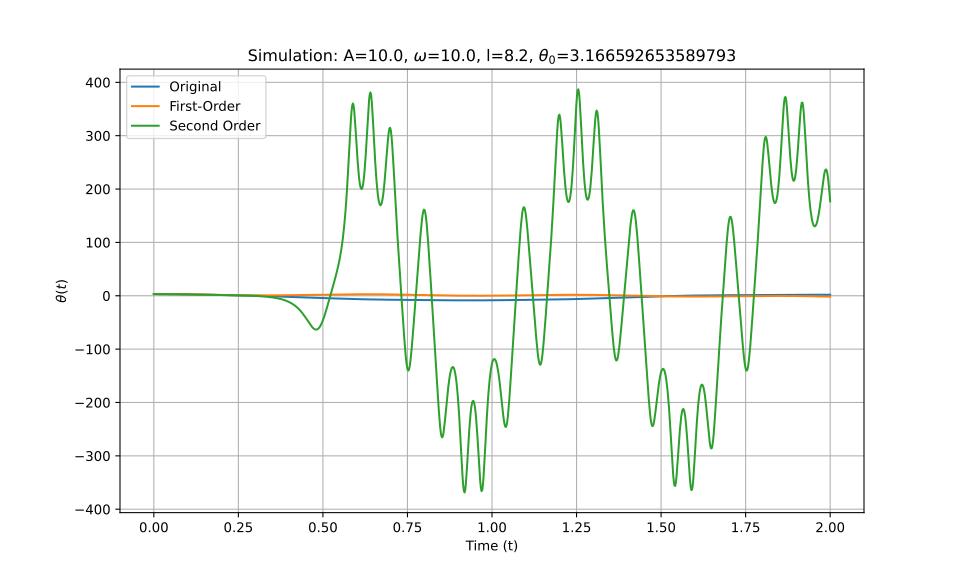

Source data for this figure (header and first rows):
t_eval, Equation_1, Equation_2, Equation_3
0.0, 3.167, 3.167, 3.167
0.002002, 3.166, 3.166, 3.166
0.004004, 3.166, 3.166, 3.166
0.006006, 3.164, 3.164, 3.164
0.008008, 3.163, 3.163, 3.163
0.01001, 3.16, 3.16, 3.16
0.01201, 3.158, 3.158, 3.158
0.01401, 3.155, 3.155, 3.155
0.01602, 3.151, 3.151, 3.151
0.01802, 3.147, 3.147, 3.147
0.02002, 3.142, 3.142, 3.142
0.02202, 3.137, 3.137, 3.137
0.02402, 3.132, 3.132, 3.132
0.02603, 3.126, 3.126, 3.126
0.02803, 3.119, 3.119, 3.119
0.03003, 3.112, 3.112, 3.112
0.03203, 3.105, 3.105, 3.105
0.03403, 3.097, 3.097, 3.097
0.03604, 3.088, 3.088, 3.088
0.03804, 3.079, 3.079, 3.079
0.04004, 3.07, 3.07, 3.07
0.04204, 3.06, 3.06, 3.06
0.04404, 3.05, 3.05, 3.05
0.04605, 3.04, 3.04, 3.04
0.04805, 3.029, 3.029, 3.029
0.05005, 3.017, 3.017, 3.017
0.05205, 3.005, 3.005, 3.005
0.05405, 2.993, 2.993, 2.993
0.05606, 2.98, 2.98, 2.98
0.05806, 2.967, 2.967, 2.967
0.06006, 2.953, 2.953, 2.953
0.06206, 2.939, 2.939, 2.939
0.06406, 2.925, 2.925, 2.925
0.06607, 2.91, 2.91, 2.91
0.06807, 2.895, 2.895, 2.895
0.07007, 2.88, 2.879, 2.88
0.07207, 2.864, 2.863, 2.864
0.07407, 2.848, 2.847, 2.848
0.07608, 2.831, 2.83, 2.831
0.07808, 2.814, 2.813, 2.814
0.08008, 2.797, 2.796, 2.797
0.08208, 2.779, 2.778, 2.779
0.08408, 2.762, 2.76, 2.762
0.08609, 2.743, 2.742, 2.743
0.08809, 2.725, 2.723, 2.725
0.09009, 2.706, 2.704, 2.706
0.09209, 2.687, 2.685, 2.687
0.09409, 2.668, 2.665, 2.668
0.0961, 2.648, 2.645, 2.648
0.0981, 2.629, 2.625, 2.629
0.1001, 2.609, 2.604, 2.609
0.1021, 2.588, 2.583, 2.588
0.1041, 2.568, 2.562, 2.568
0.1061, 2.547, 2.541, 2.547
0.1081, 2.526, 2.519, 2.526
0.1101, 2.505, 2.498, 2.505
0.1121, 2.484, 2.476, 2.484
0.1141, 2.463, 2.453, 2.463
0.1161, 2.441, 2.431, 2.441
0.1181, 2.42, 2.408, 2.419
... 940 more rows
